Run: headless pygame with SDL's dummy video driver; simulated clock (each Clock.tick advances the game by its frame time, no real sleeping); random seed 0; keys injected as events and as key.get_pressed() state; mouse plan: one left click at the window centre at the start of phase 2, then a move to the lower-right quarter at the start of phase 3.
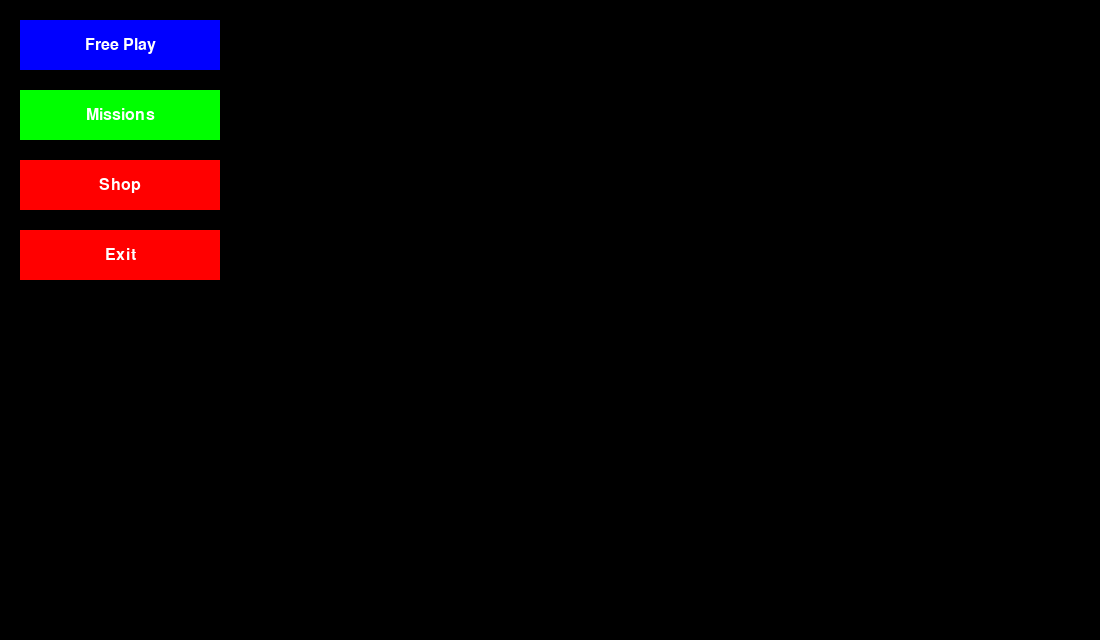
Frame 1 of 4 · flips 1–60 · no input
Frame 2 of 4 · flips 61–180 · clicked the window centre · tapped SPACE, RETURN · held RIGHT (→), D · screen unchanged from frame 1, image omitted
Frame 3 of 4 · flips 181–300 · moved the mouse to the lower-right quarter · held DOWN (↓), S · screen unchanged from frame 2, image omitted
Frame 4 of 4 · flips 301–420 · held LEFT (←), A, UP (↑), W · screen unchanged from frame 3, image omitted

The pygame program that drew these frames:

import pygame
import random
from pygame.locals import *
import sys
pygame.init()

width=1100
height=640
rect = pygame.Rect(100, 20, 100, 20)
rect_color = (255, 0, 0)  # Red color
screen = pygame.display.set_mode((width, height))
clock = pygame.time.Clock()

# Create game states
font = pygame.font.Font(None, 24)

enemy_list=[]
pygame.mixer.init()





free_play_button = pygame.draw.rect(screen, (0, 0, 255), (20, 20, 200, 50))
free_play_text = font.render("Free Play", True, (255, 255, 255))
free_play_text_rect = free_play_text.get_rect(center=free_play_button.center)
screen.blit(free_play_text, free_play_text_rect)


missions_button = pygame.draw.rect(screen, (0, 255, 0), (20, 90, 200, 50))
missions_text = font.render("Missions", True, (255, 255, 255))
missions_text_rect = missions_text.get_rect(center=missions_button.center)
screen.blit(missions_text, missions_text_rect)

shop_button = pygame.draw.rect(screen, (255, 0, 0), (20, 160, 200, 50))
shop_text = font.render("Shop", True, (255, 255, 255))
shop_text_rect = shop_text.get_rect(center=shop_button.center)
screen.blit(shop_text, shop_text_rect)

exit_button = pygame.draw.rect(screen, (255, 0, 0), (20, 230, 200, 50))
exit_text = font.render("Exit", True, (255, 255, 255))
exit_text_rect = exit_text.get_rect(center=exit_button.center)
screen.blit(exit_text, exit_text_rect)
# Set the initial game state


class Bullet:
    width = 3
    height = 7
    vel_y = -10

    def __init__(self, x, y):
        self.x = x
        self.y = y

    def move_bullet(self):
        self.y += self.vel_y

    def draw_bullet(self):
        pygame.draw.rect(screen, ('black'), (self.x, self.y, self.width, self.height))


class Player:
    x=350
    y=566
    width=50
    height=50
    player_alive=True
    vel_x = 0
    vel_y = 0
    move_speed = 6
    bullets = []
    shoot_delay = 100  
    last_shot_time = 0

    def move_player(self):
        keys = pygame.key.get_pressed()
        if keys[pygame.K_LEFT]:
            vel_x = -self.move_speed
        elif keys[pygame.K_RIGHT]:
            vel_x = self.move_speed
        else:
            vel_x = 0

        self.x += vel_x
        self.x = max(0, min(self.x, width - self.width))
        
    def update_player(self):
        pl = pygame.draw.rect(screen, (255, 0, 0), (self.x, self.y, self.width, self.height))

    def can_shoot(self):
        current_time = pygame.time.get_ticks()
        return current_time - self.last_shot_time >= self.shoot_delay

    def shoot(self):
        if self.can_shoot():
            bullet = Bullet(self.x + self.width // 2 - Bullet.width // 2, self.y)
            self.bullets.append(bullet)
            self.last_shot_time = pygame.time.get_ticks()

    def move_bullets(self):
        for bullet in self.bullets:
            bullet.move_bullet()

    def update_bullets(self):
        for bullet in self.bullets:
            bullet.draw_bullet()



class Enemy:
    def __init__(self,x,y,width,height,vel,move_dir):
        self.x=x
        self.y=y
        self.width=width
        self.height=height
        self.vel=vel
        self.move_dir=move_dir

    def set_x(self,x):
        self.x=x
    def move_enemy(self):
    
        if self.move_dir=='right':
            if self.x<width-60:
                self.x+=self.vel


        elif self.move_dir=="left":
            if self.x>60:
                self.x+=self.vel



    def update_enemy(self):
        en = pygame.draw.rect(screen, (29, 84, 158), (self.x, self.y, self.width, self.height))

    def check_collision(self, bullet_list):
        for bullet in bullet_list:
            if (self.x < bullet.x + bullet.width and
                self.x + self.width > bullet.x and
                self.y < bullet.y + bullet.height and
                self.y + self.height > bullet.y):
                return True
        return False










def generate_enemies(num_of_enemies):
    if len(enemy_list)<num_of_enemies:
        move_dircton=random.randint(0,1)
        if move_dircton==1:
            vel=2
            x=random.randint(-350,-50)
            mdir='right'
        else:
            vel=-2
            x=random.randint(width+50,width+350)
            mdir='left'
        
        enemy=Enemy(x,10,50,50,vel,mdir)
        enemy_list.append(enemy)







class GameState:
    def __init__(self):
        self.running = False

    def handle_events(self, events):
        pass

    def update(self):
        pass

    def draw(self):
        pass

class MenuState(GameState):
    print('if current state is menu state this line must print')
    def __init__(self):
        super().__init__()

        self.running=True



        
    def handle_events(self, events):
        for event in events:
            if event.type == pygame.QUIT:
                self.running = False
            elif event.type == pygame.MOUSEBUTTONDOWN:
                mouse_pos = pygame.mouse.get_pos()
                if free_play_button.collidepoint(mouse_pos):
                    print("Clicked Free Play button")
                    self.running = False
                    return "free_play"
                elif missions_button.collidepoint(mouse_pos):
                    print("Clicked Missions button")
                    
                elif shop_button.collidepoint(mouse_pos):
                    print("Clicked Shop button")
                    
                elif exit_button.collidepoint(mouse_pos):
                    print("Clicked Exit button")
                    



    def draw(self):
        pass
       
       
     

class FreePlayState(GameState):
    p1=Player()
    paues=False
    pause_frame_color = ('silver')
    pause_surface_width=250
    pause_surface_height=150
    frame_position = ((width//2)-(pause_surface_width//2),(height//2)-(pause_surface_height//2))
    frame_surface = pygame.Surface((pause_surface_width,pause_surface_height))
    frame_surface.fill(pause_frame_color)
    border_width = 1
    border_color = (0, 0, 0)


    resume_button_rect=pygame.Rect(75, 20, 100, 20)
    main_menu_button_rect=pygame.Rect(75, 60, 100, 20)
    exit_button_rect=pygame.Rect(75, 100, 100, 20)

    def __init__(self):
        super().__init__()
        self.running=True
        
    def handle_events(self, events):
        global current_state
        for event in events:
            if event.type == pygame.QUIT:
                self.running = False
            elif event.type == pygame.MOUSEBUTTONDOWN:
                mouse_pos = pygame.mouse.get_pos()
                adjusted_mouse_pos = (
                    mouse_pos[0] - self.frame_position[0],
                    mouse_pos[1] - self.frame_position[1]
                )
                if self.resume_button_rect.collidepoint(adjusted_mouse_pos):
                    print("Resume button clicked!")
                    self.paues = False

                elif self.main_menu_button_rect.collidepoint(adjusted_mouse_pos):
                    print("Back to menu")
                    current_state = menu_state  # Update the current state
                    return  # Exit the handle_events method

                elif self.exit_button_rect.collidepoint(adjusted_mouse_pos):
                    print("Exit")
                    self.running = False

            elif event.type == pygame.KEYDOWN:
                if event.key == pygame.K_ESCAPE:
                    if self.paues:
                        self.paues = False
                    else:
                        self.paues = True


    def draw(self):
        if not (self.paues):
            clock.tick(60)
            screen.fill('aqua')

            self.p1.move_player()
            self.p1.update_player()
            self.p1.move_bullets() 
            self.p1.update_bullets() 
            generate_enemies(2)
            keys = pygame.key.get_pressed()
            if keys[pygame.K_SPACE]:
                self.p1.shoot()


            enemies_to_remove = []
            bullets_to_remove = []

            for enemy in enemy_list:
                if enemy.check_collision(self.p1.bullets):
                    enemies_to_remove.append(enemy)

            for bullet in self.p1.bullets:
                if bullet.y < 0:
                    bullets_to_remove.append(bullet)

            for enemy in enemy_list:
                pass

            for enemy in enemies_to_remove:
                enemy_list.remove(enemy)

            for bullet in bullets_to_remove:
                self.p1.bullets.remove(bullet)

        
            for enemy in enemy_list:
                enemy.move_enemy()
                enemy.update_enemy()

            self.p1.update_bullets()

        elif (self.paues):

            pygame.draw.rect(self.frame_surface,self.border_color, self.frame_surface.get_rect(), self.border_width)
            screen.blit(self.frame_surface, self.frame_position)


            resume_button = pygame.draw.rect(self.frame_surface, (0, 0, 255),self.resume_button_rect)
            resume_button_text = font.render("Resume", True, (255, 255, 255))
            resume_button_text_rect = resume_button_text.get_rect(center=resume_button.center)
           

            mainmenu_button=pygame.draw.rect(self.frame_surface,(0, 0, 255),self.main_menu_button_rect)
            mainmenu_button_text=font.render("Main menu", True, (255, 255, 255))
            mainmenu_button_text_rect=mainmenu_button_text.get_rect(center=mainmenu_button.center)

            exit_button=pygame.draw.rect(self.frame_surface,(0, 0, 255),self.exit_button_rect)
            exit_button_text=font.render("Exit", True, (255, 255, 255))
            exit_button_text_rect=exit_button_text.get_rect(center=exit_button.center)


            self.frame_surface.blit(resume_button_text,resume_button_text_rect)
            self.frame_surface.blit(mainmenu_button_text,mainmenu_button_text_rect)
            self.frame_surface.blit(exit_button_text,exit_button_text_rect)
            
           
            
            
          


          


        
    






menu_state = MenuState()
free_play_state = FreePlayState()
current_state = menu_state

while current_state.running:
    
    events = pygame.event.get()
   
    next_state = None  # Initialize next_state variable

    for event in events:
        if event.type == pygame.QUIT:
            current_state.running = False

    
    
    next_state = current_state.handle_events(events)
    current_state.update()
    current_state.draw()

    print(next_state)
    if next_state == "free_play":
        current_state = free_play_state
    elif next_state=="menu":
        print("Yes next state is menu")
        current_state=menu_state


    pygame.display.flip()





pygame.quit()
